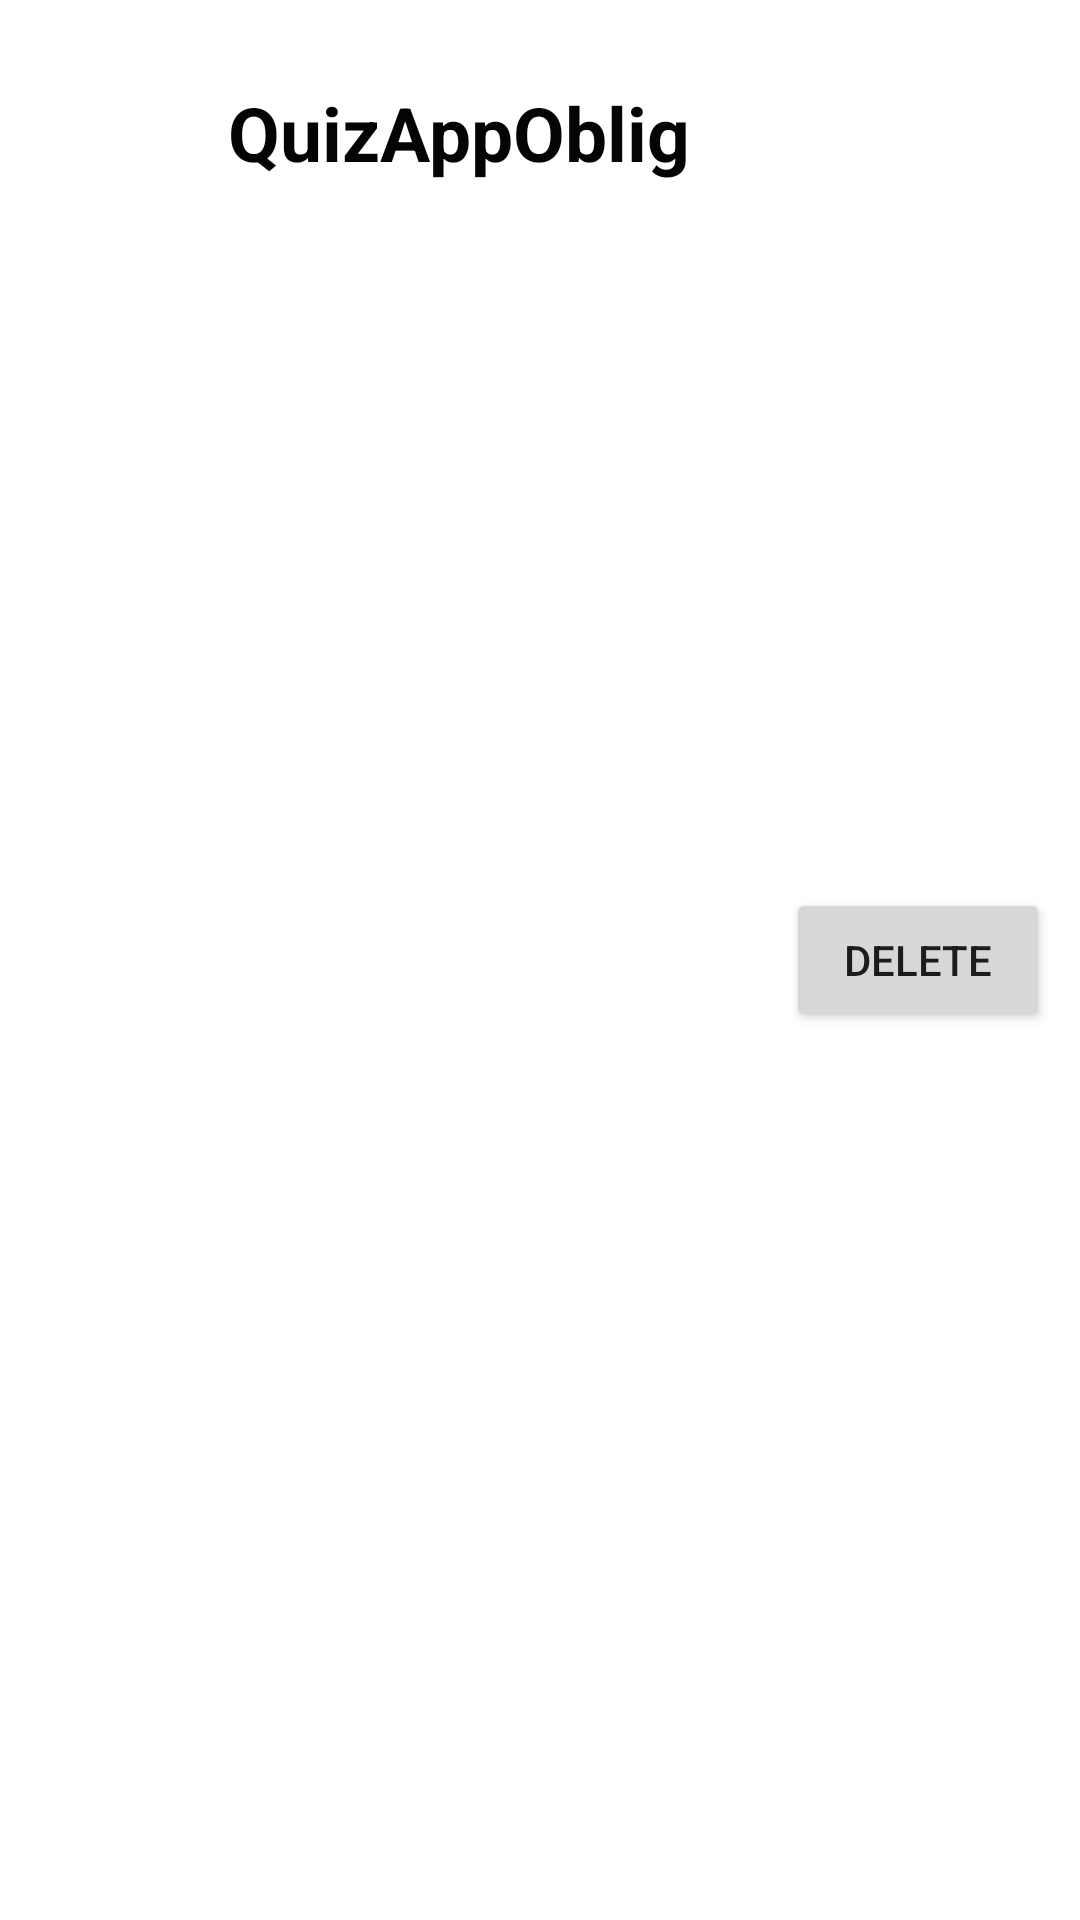

Here is an Android app screen rendered from its layout file. Give the layout XML and the strings, colors and styles it references.
<!-- AndroidManifest.xml: application theme Theme.QuizAppOblig -->
<!-- res/layout/list_row.xml -->
<?xml version="1.0" encoding="utf-8"?>
<RelativeLayout xmlns:android="http://schemas.android.com/apk/res/android"
    android:layout_width="fill_parent"
    android:layout_height="wrap_content"
    android:orientation="horizontal"
    android:padding="5dip" >
    
    <LinearLayout
        android:id="@+id/thumbnail"
        android:layout_width="wrap_content"
        android:layout_height="wrap_content"
        android:layout_alignParentLeft="true"
        android:layout_marginRight="5dip"
        android:padding="3dip" >
        <ImageView
            android:id="@+id/list_image"
            android:contentDescription="@string/app_name"
            android:layout_width="60dip"
            android:layout_height="60dip"
            android:src="@drawable/maincoon" />
    </LinearLayout>
    

    
    <TextView
        android:id="@+id/catName"
        android:layout_width="wrap_content"
        android:layout_height="wrap_content"
        android:paddingBottom ="10dip"
        android:text="@string/app_name"
        android:textColor="#040404"
        android:textSize="25dip"
        android:textStyle="bold"
        android:typeface="sans"
        android:layout_alignBottom="@+id/thumbnail"
        android:layout_toRightOf="@+id/thumbnail"
        android:layout_toEndOf="@+id/thumbnail" />

    <Button
        android:id="@+id/delete_btn"
        android:layout_width="wrap_content"
        android:layout_height="wrap_content"
        android:layout_alignParentRight="true"
        android:layout_centerVertical="true"
        android:layout_marginRight="5dp"
        android:text="Delete" />

</RelativeLayout>
<!-- resources referenced by this layout -->
<resources>
  <string name="app_name">QuizAppOblig</string>
  <style name="Theme.QuizAppOblig" parent="Theme.MaterialComponents.DayNight.DarkActionBar">
          
          <item name="colorPrimary">@color/purple_500</item>
          <item name="colorPrimaryVariant">@color/purple_700</item>
          <item name="colorOnPrimary">@color/white</item>
          
          <item name="colorSecondary">@color/teal_200</item>
          <item name="colorSecondaryVariant">@color/teal_700</item>
          <item name="colorOnSecondary">@color/black</item>
          
          <item name="android:statusBarColor" tools:targetApi="l">?attr/colorPrimaryVariant</item>
          
      </style>
  <!-- not gathered from this repository: default colours our renderer supplied (Android Studio template values) -->
  <color name="purple_500">#FF6200EE</color>
  <color name="purple_700">#FF3700B3</color>
  <color name="teal_200">#FF03DAC5</color>
  <color name="teal_700">#FF018786</color>
  <color name="black">#FF000000</color>
  <color name="white">#FFFFFFFF</color>
</resources>
